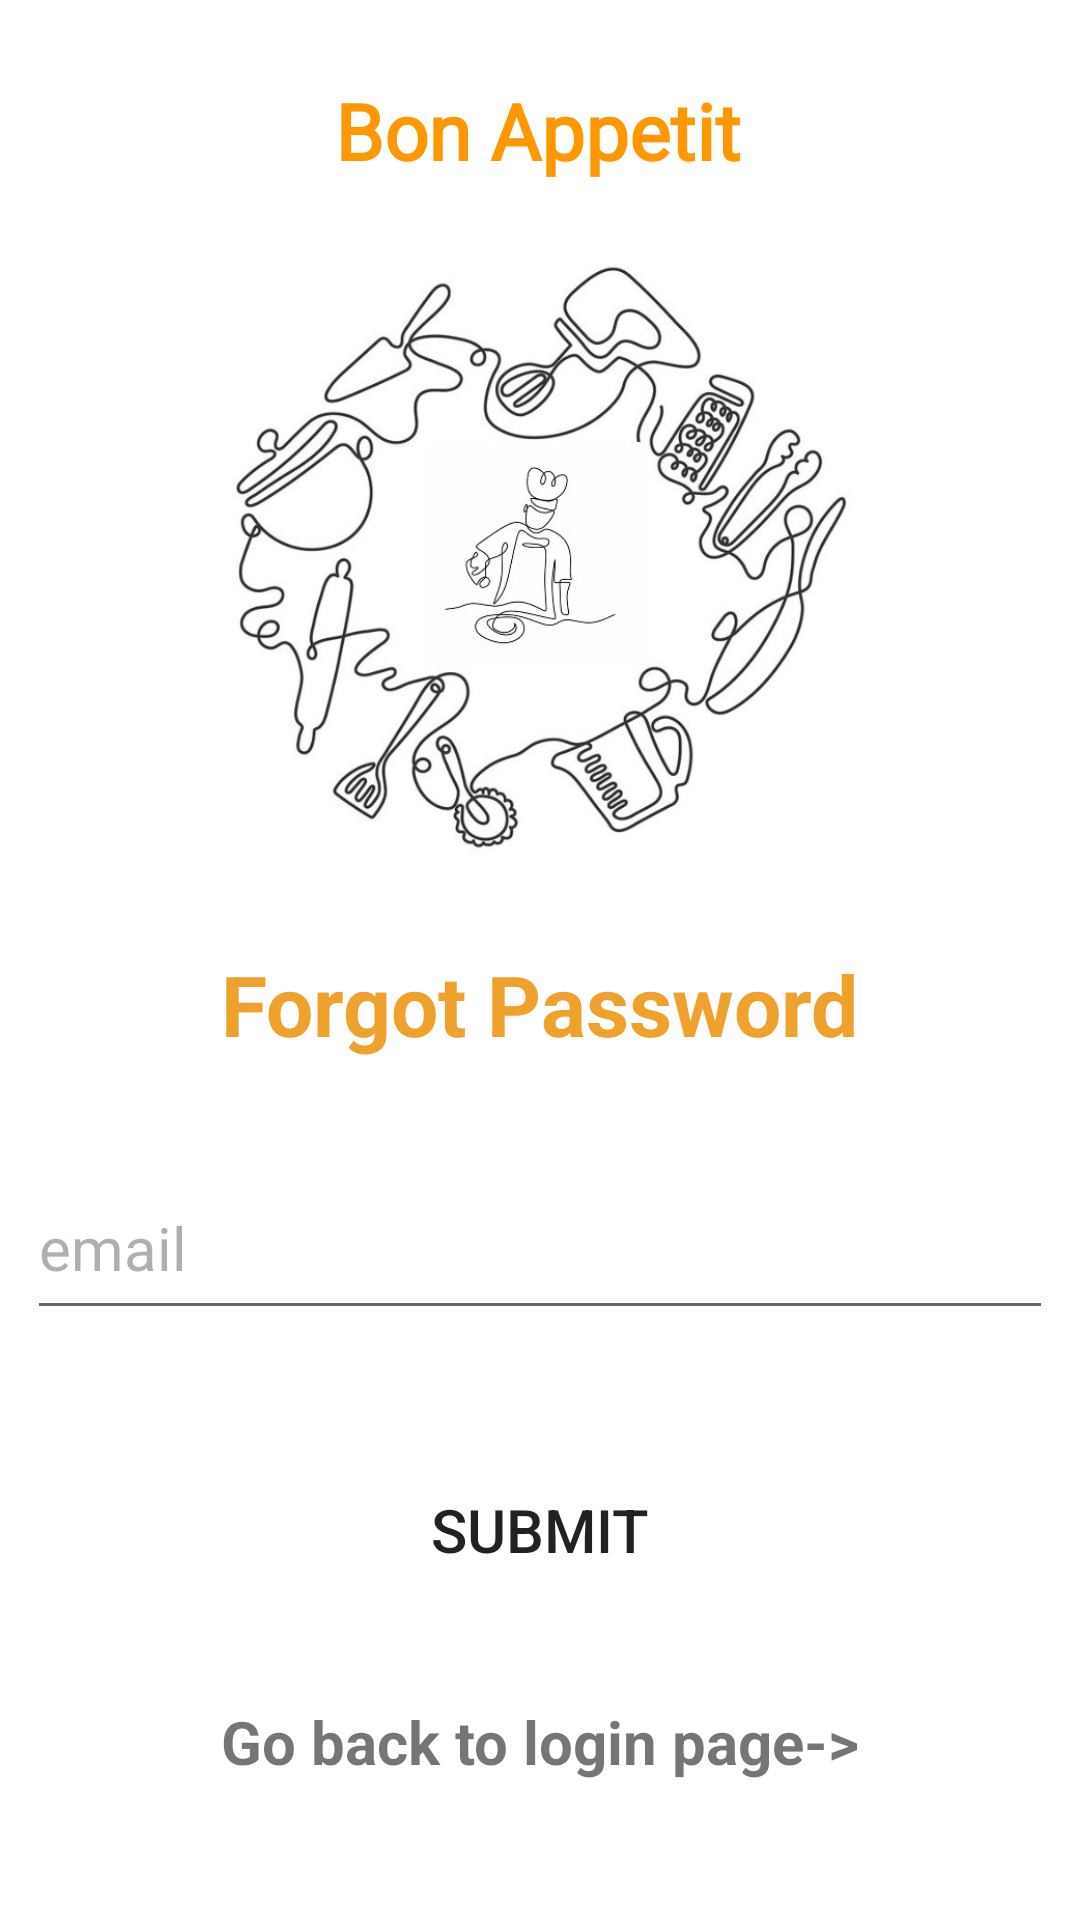

Android layout source for this screen:
<!-- AndroidManifest.xml: application theme Theme.BonAppetit -->
<!-- res/layout/forgotpassword.xml -->
<?xml version="1.0" encoding="utf-8"?>
<androidx.constraintlayout.widget.ConstraintLayout xmlns:android="http://schemas.android.com/apk/res/android"
    xmlns:app="http://schemas.android.com/apk/res-auto"
    xmlns:tools="http://schemas.android.com/tools"
    android:layout_width="match_parent"
    android:layout_height="match_parent">


    <TextView
        android:id="@+id/textView50"
        android:layout_width="164dp"
        android:layout_height="55dp"
        android:layout_marginTop="16dp"
        android:fontFamily="@font/yeseva_one"
        android:gravity="center"
        android:text="@string/app_name"
        android:textColor="#FF9800 "
        android:textSize="26sp"
        android:textStyle="bold"
        app:layout_constraintEnd_toEndOf="parent"
        app:layout_constraintHorizontal_bias="0.497"
        app:layout_constraintStart_toStartOf="parent"
        app:layout_constraintTop_toTopOf="parent"
        tools:ignore="TextContrastCheck" />

    <ImageView
        android:id="@+id/imageView50"
        android:layout_width="381dp"
        android:layout_height="225dp"
        android:layout_marginTop="1dp"
        app:layout_constraintEnd_toEndOf="parent"
        app:layout_constraintHorizontal_bias="0.533"
        app:layout_constraintStart_toStartOf="parent"
        app:layout_constraintTop_toBottomOf="@+id/textView50"
        app:srcCompat="@drawable/register"
        tools:ignore="ContentDescription" />

    <TextView
        android:id="@+id/textView13"
        android:layout_width="wrap_content"
        android:layout_height="wrap_content"
        android:layout_marginTop="19dp"
        android:text="@string/forgot_password"
        android:textColor="#EFA12D"
        android:textSize="28sp"
        android:textStyle="bold"
        app:layout_constraintEnd_toEndOf="parent"
        app:layout_constraintStart_toStartOf="parent"
        app:layout_constraintTop_toBottomOf="@+id/imageView50"
        tools:ignore="TextContrastCheck" />

    <EditText
        android:id="@+id/email_id"
        android:layout_width="342dp"
        android:layout_height="58dp"
        android:layout_marginTop="32dp"
        android:autofillHints=""
        android:drawableStart="@drawable/ic_baseline_email_24"
        android:drawablePadding="13dp"
        android:ems="10"
        android:hint="@string/email"
        android:inputType="textEmailAddress"
        android:textColor="@color/black"
        android:textColorHint="#74534E4B"
        android:textSize="20sp"
        app:layout_constraintEnd_toEndOf="parent"
        app:layout_constraintHorizontal_bias="0.492"
        app:layout_constraintStart_toStartOf="parent"
        app:layout_constraintTop_toBottomOf="@+id/textView13"
        tools:ignore="TextContrastCheck" />

    <Button
        android:id="@+id/updatepass"
        android:layout_width="146dp"
        android:layout_height="69dp"
        android:layout_marginTop="32dp"
        android:background="@drawable/btn_bg_design"
        android:onClick="update"
        android:text="@string/submit"
        android:textSize="20sp"
        app:layout_constraintEnd_toEndOf="parent"
        app:layout_constraintStart_toStartOf="parent"
        app:layout_constraintTop_toBottomOf="@+id/email_id"
        tools:ignore="TextContrastCheck,DuplicateSpeakableTextCheck" />

    <TextView
        android:id="@+id/textView14"
        android:layout_width="wrap_content"
        android:layout_height="wrap_content"
        android:onClick="loginpage"
        android:text="@string/go_back_to_login_screen"
        android:textSize="20sp"
        android:textStyle="bold"
        app:layout_constraintBottom_toBottomOf="parent"
        app:layout_constraintEnd_toEndOf="parent"
        app:layout_constraintStart_toStartOf="parent"
        app:layout_constraintTop_toBottomOf="@+id/updatepass"
        app:layout_constraintVertical_bias="0.329"
        tools:ignore="TouchTargetSizeCheck" />
</androidx.constraintlayout.widget.ConstraintLayout>
<!-- resources referenced by this layout -->
<resources>
  <color name="black">#FF000000</color>
  <!-- drawable register: jpg bitmap (drawable, 76021 bytes) -->
  <string name="app_name">Bon Appetit</string>
  <string name="email">email</string>
  <string name="forgot_password">Forgot Password</string>
  <string name="go_back_to_login_screen">Go back to login page-&gt;</string>
  <string name="submit">Submit</string>
  <style name="Theme.BonAppetit" parent="Theme.MaterialComponents.DayNight.NoActionBar">
          
          <item name="colorPrimary">@color/purple_500</item>
          <item name="colorPrimaryVariant">@color/purple_700</item>
          <item name="colorOnPrimary">@color/white</item>
          
          <item name="colorSecondary">@color/teal_200</item>
          <item name="colorSecondaryVariant">@color/teal_700</item>
          <item name="colorOnSecondary">@color/black</item>
          
          <item name="android:statusBarColor" tools:targetApi="l">?attr/colorPrimaryVariant</item>
          
      </style>
  <color name="purple_500">#CD7C4A</color>
  <color name="purple_700">#FEC196</color>
  <color name="white">#FFFFFFFF</color>
  <color name="teal_200">#FF03DAC5</color>
  <color name="teal_700">#FF018786</color>
</resources>
